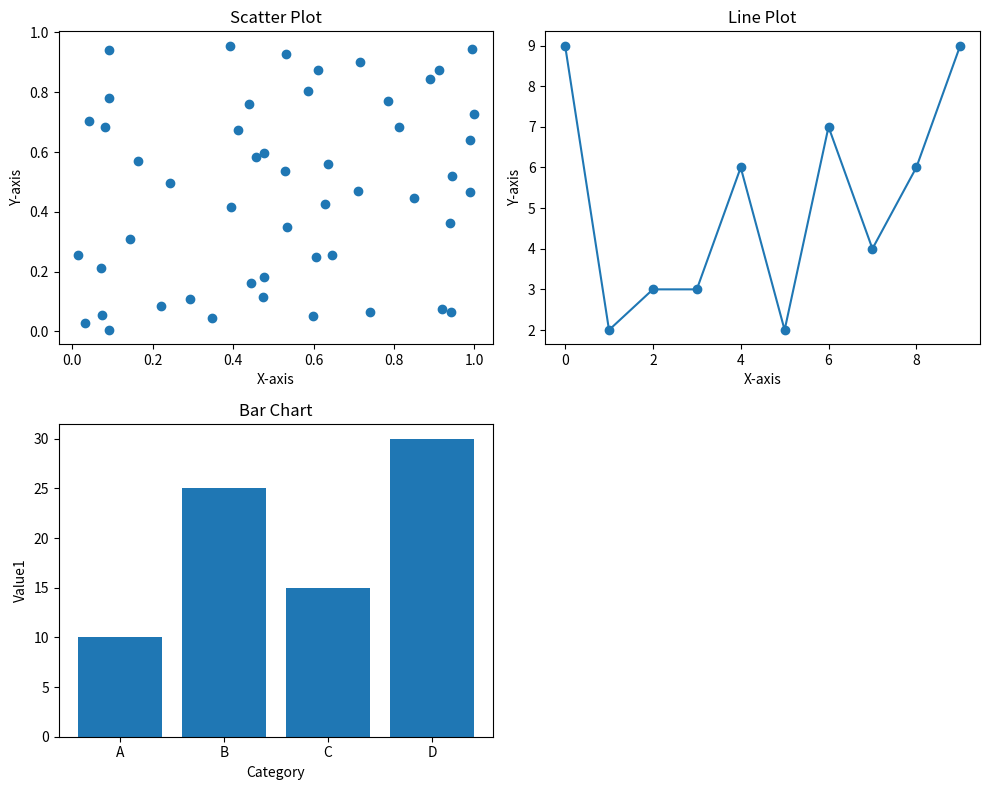

The matplotlib source for this figure:
import matplotlib.pyplot as plt 
import numpy as np 
import pandas as pd 
 
# Sample data 
data = {'Category': ['A', 'B', 'C', 'D'], 
        'Value1': [10, 25, 15, 30],         
        'Value2': [15, 20, 25, 10]} 
df = pd.DataFrame(data) 
x_scatter = np.random.rand(50) 
y_scatter = np.random.rand(50) 
x_line = np.arange(10) 
y_line = np.random.randint(1, 10, size=10) 
fig, axes = plt.subplots(2, 2, figsize=(10, 8)) 
 
# Scatter Plot 
axes[0, 0].scatter(x_scatter, y_scatter) 
axes[0, 0].set_title('Scatter Plot') 
axes[0, 0].set_xlabel('X-axis') 
axes[0, 0].set_ylabel('Y-axis') 
 
# Line Plot 
axes[0, 1].plot(x_line, y_line, marker='o') 
axes[0, 1].set_title('Line Plot') 
axes[0, 1].set_xlabel('X-axis') 
axes[0, 1].set_ylabel('Y-axis') 
 
# Bar Chart 
axes[1, 0].bar(df['Category'], df['Value1']) 
axes[1, 0].set_title('Bar Chart') 
axes[1, 0].set_xlabel('Category') 
axes[1, 0].set_ylabel('Value1') 
 
# This subplot is intentionally left empty to match the assignment's implied 2x2 grid 
axes[1, 1].set_visible(False)  
plt.tight_layout() 
plt.show() 
